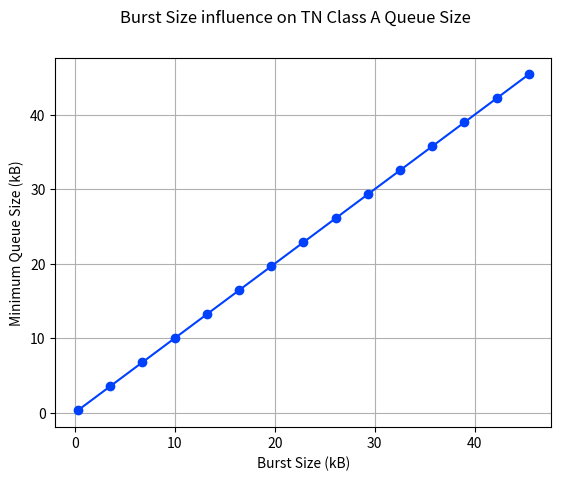
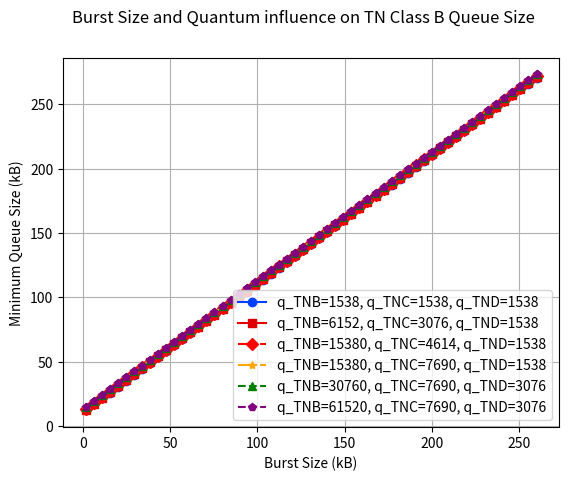
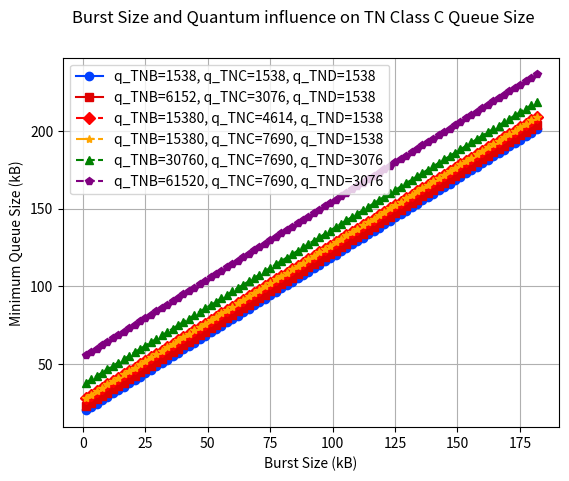
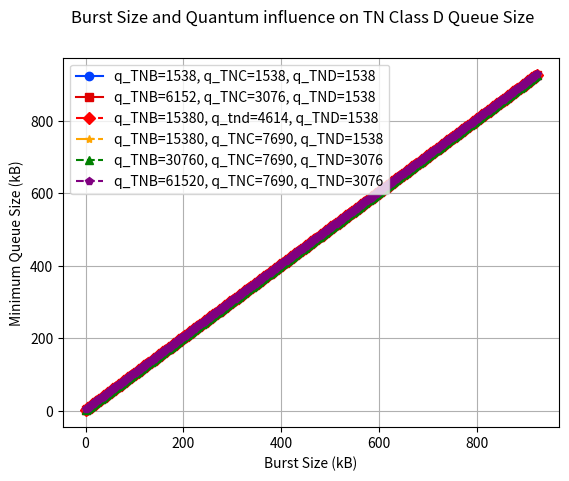

Here is the Python script that generated these plots, in order:
import numpy as np
import matplotlib.pyplot as plt

# Quantum and Burst influence in Q size
def queue_size_max(T_theta, b_TNA, R_min, b_TNtheta, q_TNtheta, suma_q_s, Gamma_TNA, Gamma_theta):
    term1 = b_TNtheta * 8
    term2 = (b_TNA + suma_q_s - q_TNtheta)*8/R_min + (b_TNA + suma_q_s - q_TNtheta + T_theta)*8/R_min*Gamma_TNA/R_min
    term2 *= Gamma_theta

    total = np.floor((term1 + term2) / 8) / 1000
    return total

R_min = 100000000
Gamma_TNA = 1200000
q_s = np.array([
[1538, 1538, 1538],
[6152, 3076, 1538],
[15380, 4614, 1538],
[15380, 7690, 1538],
[30760, 7690, 3076],
[61520, 7690, 3076]
])
b_TNA = 30272

######################################################################################## TN Class A
T_theta = 322
T_max = 1538
B_max = 30272


b = range(T_theta, int(B_max*1.5), 3220)
q_tna = []

for value in b:
    q_tna.append(np.floor(Gamma_TNA * 1538 / R_min + value))

fig1, ax1 = plt.subplots()
fig1.suptitle('Burst Size influence on TN Class A Queue Size')
ax1.plot([valor / 1000 for valor in b],[valor / 1000 for valor in q_tna], color='#0040FF', marker='o', linestyle='-')
ax1.set_xlabel('Burst Size (kB)')
ax1.set_ylabel('Minimum Queue Size (kB)')
ax1.grid(True)

####################################################################################### TN Class B
q_TNtheta = [1538, 6152, 15380, 15380, 30760, 61520]
T_theta = 1538
B_max = 175000
Gamma_theta = 32000000

b = range(T_theta, int(B_max*1.5) ,4614)
q_tnb = np.zeros((len(q_TNtheta), len(b)))

for i in range(len(q_TNtheta)):
    for j in range(len(b)):
        suma_q_s = sum(q_s[i])
        q_tnb[i][j] = queue_size_max(T_theta, b_TNA, R_min, b[j], q_TNtheta[i], suma_q_s, Gamma_TNA, Gamma_theta)

fig2, ax2 = plt.subplots()
fig2.suptitle('Burst Size and Quantum influence on TN Class B Queue Size')
ax2.plot([valor / 1000 for valor in b], q_tnb[0], label='q_TNB=1538, q_TNC=1538, q_TND=1538', color='#0040FF', marker='o', linestyle='-')
ax2.plot([valor / 1000 for valor in b], q_tnb[1], label='q_TNB=6152, q_TNC=3076, q_TND=1538', color='#DF0101', marker='s', linestyle='-')
ax2.plot([valor / 1000 for valor in b], q_tnb[2], label='q_TNB=15380, q_TNC=4614, q_TND=1538', color='red', marker='D', linestyle='-.')
ax2.plot([valor / 1000 for valor in b], q_tnb[3], label='q_TNB=15380, q_TNC=7690, q_TND=1538', color='orange', marker='*', linestyle='-.')
ax2.plot([valor / 1000 for valor in b], q_tnb[4], label='q_TNB=30760, q_TNC=7690, q_TND=3076', color='green', marker='^', linestyle='--')
ax2.plot([valor / 1000 for valor in b], q_tnb[5], label='q_TNB=61520, q_TNC=7690, q_TND=3076', color='purple', marker='p', linestyle='--')
ax2.set_xlabel('Burst Size (kB)')
ax2.set_ylabel('Minimum Queue Size (kB)')
ax2.grid(True)
ax2.legend()


###################################################################################### TN Class C
q_TNtheta = [1538, 3076, 4614, 7690, 7690, 7690]
T_theta = 1088
B_max = 121500
Gamma_theta = 56800000 #Gamma_Telemetry + Gamma_eMBB

b = range(T_theta, int(B_max*1.5) ,2176)
q_tnc = np.zeros((len(q_TNtheta), len(b)))

for i in range(len(q_TNtheta)):
    for j in range(len(b)):
        suma_q_s = sum(q_s[i])
        q_tnc[i][j] = queue_size_max(T_theta, b_TNA, R_min, b[j], q_TNtheta[i], suma_q_s, Gamma_TNA, Gamma_theta)

fig3, ax3 = plt.subplots()
fig3.suptitle('Burst Size and Quantum influence on TN Class C Queue Size')
ax3.plot([valor / 1000 for valor in b], q_tnc[0], label='q_TNB=1538, q_TNC=1538, q_TND=1538', color='#0040FF', marker='o', linestyle='-')
ax3.plot([valor / 1000 for valor in b], q_tnc[1], label='q_TNB=6152, q_TNC=3076, q_TND=1538', color='#DF0101', marker='s', linestyle='-')
ax3.plot([valor / 1000 for valor in b], q_tnc[2], label='q_TNB=15380, q_TNC=4614, q_TND=1538', color='red', marker='D', linestyle='-.')
ax3.plot([valor / 1000 for valor in b], q_tnc[3], label='q_TNB=15380, q_TNC=7690, q_TND=1538', color='orange', marker='*', linestyle='-.')
ax3.plot([valor / 1000 for valor in b], q_tnc[4], label='q_TNB=30760, q_TNC=7690, q_TND=3076', color='green', marker='^', linestyle='--')
ax3.plot([valor / 1000 for valor in b], q_tnc[5], label='q_TNB=61520, q_TNC=7690, q_TND=3076', color='purple', marker='p', linestyle='--')
ax3.set_xlabel('Burst Size (kB)')
ax3.set_ylabel('Minimum Queue Size (kB)')
ax3.grid(True)
ax3.legend()

###################################################################################### TN Class D
q_TNtheta = [1538, 1538, 1538, 1538, 3076, 3076]
T_theta = 130
B_max = 615200
Gamma_theta = 5000000

b = range(T_theta, int(B_max*1.5) ,2176)
q_tnd = np.zeros((len(q_TNtheta), len(b)))

for i in range(len(q_TNtheta)):
    for j in range(len(b)):
        suma_q_s = sum(q_s[i])
        q_tnd[i][j] = queue_size_max(T_theta, b_TNA, R_min, b[j], q_TNtheta[i], suma_q_s, Gamma_TNA, Gamma_theta)

fig3, ax3 = plt.subplots()
fig3.suptitle('Burst Size and Quantum influence on TN Class D Queue Size')
ax3.plot([valor / 1000 for valor in b], q_tnd[0], label='q_TNB=1538, q_TNC=1538, q_TND=1538', color='#0040FF', marker='o', linestyle='-')
ax3.plot([valor / 1000 for valor in b], q_tnd[1], label='q_TNB=6152, q_TNC=3076, q_TND=1538', color='#DF0101', marker='s', linestyle='-')
ax3.plot([valor / 1000 for valor in b], q_tnd[2], label='q_TNB=15380, q_tnd=4614, q_TND=1538', color='red', marker='D', linestyle='-.')
ax3.plot([valor / 1000 for valor in b], q_tnd[3], label='q_TNB=15380, q_TNC=7690, q_TND=1538', color='orange', marker='*', linestyle='-.')
ax3.plot([valor / 1000 for valor in b], q_tnd[4], label='q_TNB=30760, q_TNC=7690, q_TND=3076', color='green', marker='^', linestyle='--')
ax3.plot([valor / 1000 for valor in b], q_tnd[5], label='q_TNB=61520, q_TNC=7690, q_TND=3076', color='purple', marker='p', linestyle='--')
ax3.set_xlabel('Burst Size (kB)')
ax3.set_ylabel('Minimum Queue Size (kB)')
ax3.grid(True)
ax3.legend()

plt.show()



##### Valores por defecto:
q_defaults = []
suma_q_s = sum(q_s[2])
b_TNA = 30272
q_defaults.append(np.floor(Gamma_TNA * 1538 / R_min + b_TNA))
q_defaults.append(queue_size_max(1538, b_TNA, R_min, 106096, 15380, suma_q_s, Gamma_TNA, 32000000))
q_defaults.append(queue_size_max(1088, b_TNA, R_min, 69210, 4614, suma_q_s, Gamma_TNA, 56800000))
q_defaults.append(queue_size_max(130, b_TNA, R_min, 129191, 1538, suma_q_s, Gamma_TNA, 5000000))


# Mostramos la tabla
print(q_defaults)

